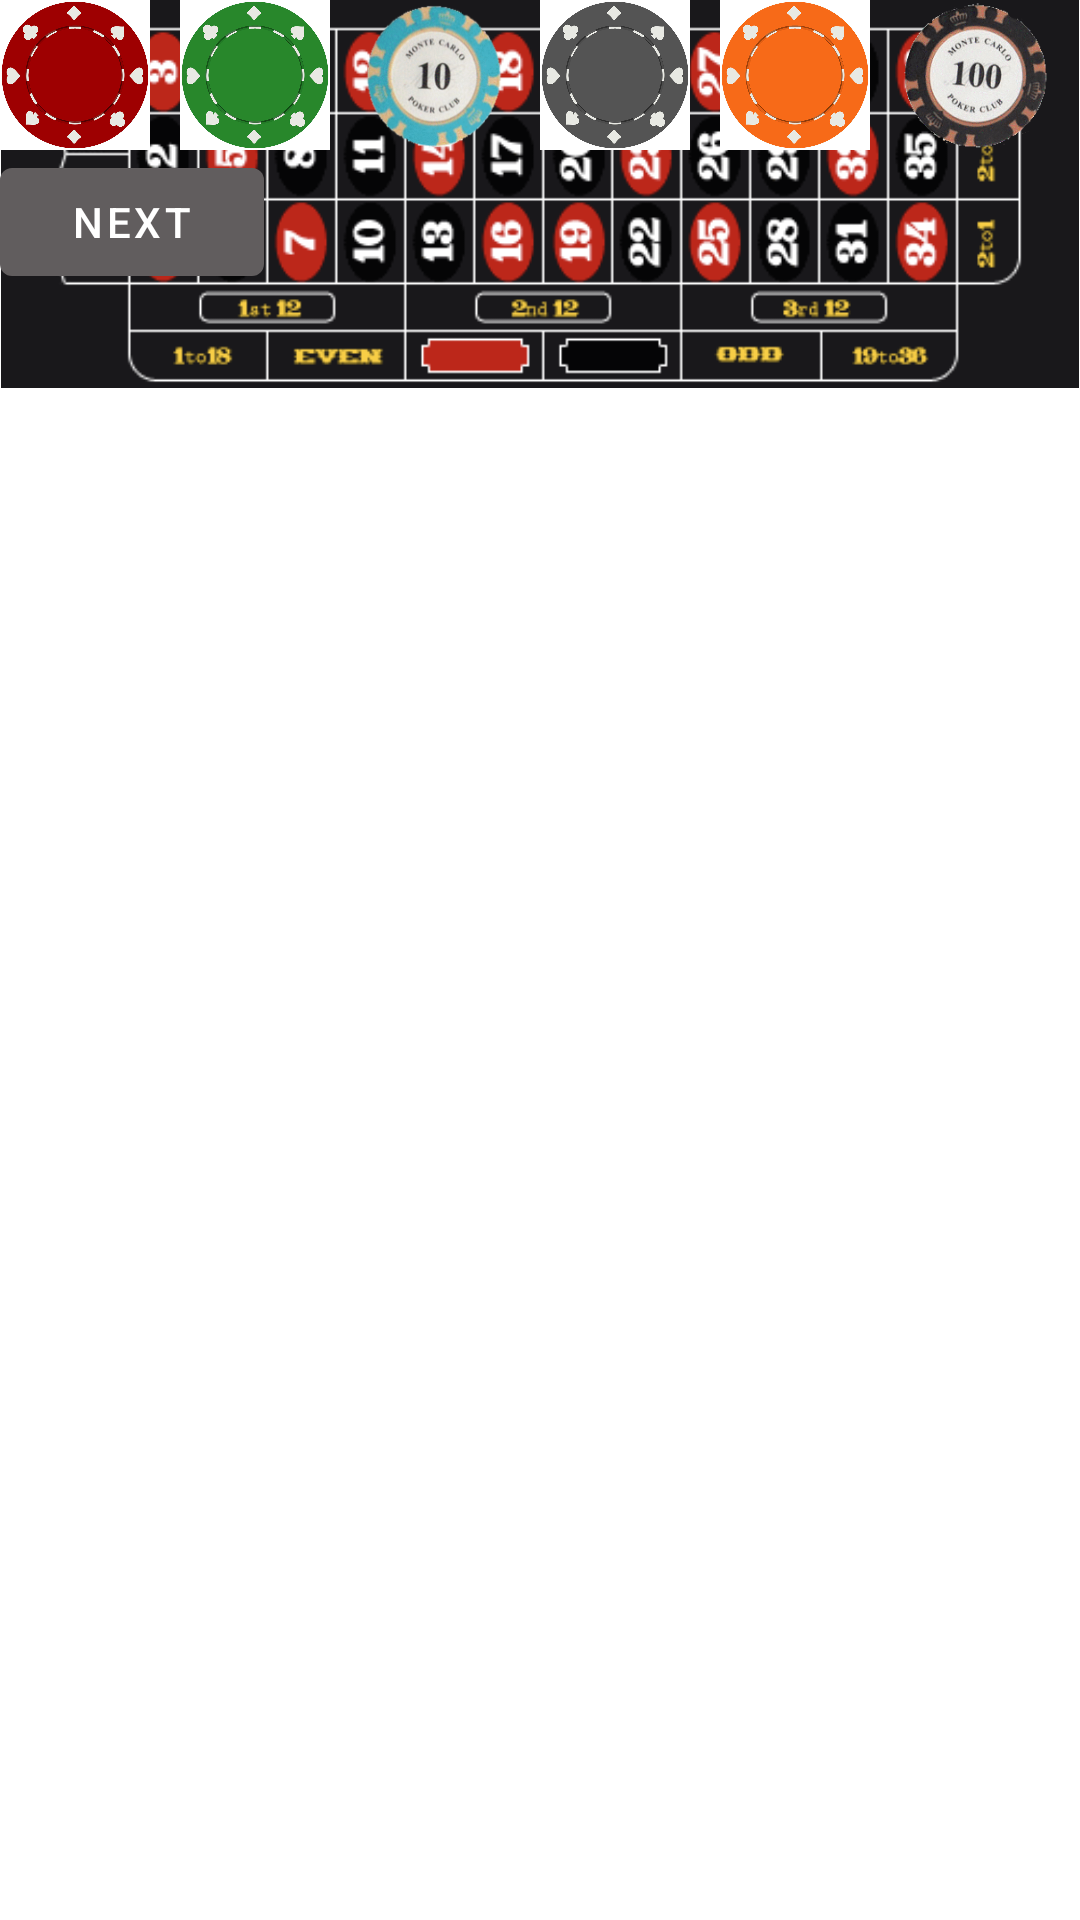

Write the Android layout XML for this screen, with the resource values it uses.
<!-- AndroidManifest.xml: application theme Theme.Roulette -->
<!-- res/layout/fragment_first.xml -->
<?xml version="1.0" encoding="utf-8"?>
<androidx.constraintlayout.widget.ConstraintLayout xmlns:android="http://schemas.android.com/apk/res/android"
    xmlns:app="http://schemas.android.com/apk/res-auto"
    xmlns:tools="http://schemas.android.com/tools"
    android:layout_width="match_parent"
    android:layout_height="match_parent"
    tools:context=".FirstFragment"
    >



        <ImageView
            android:id="@+id/board"
            android:layout_width="fill_parent"
            android:layout_height="wrap_content"
            android:src="@drawable/board"
            tools:ignore="MissingConstraints"
            android:adjustViewBounds ="true"
            />

    <ImageButton
        android:id="@+id/redchip"
        android:layout_width="50dp"
        android:layout_height="50dp"
        android:background="@drawable/redchip"
        tools:ignore="MissingConstraints"
        tools:layout_editor_absoluteX="38dp"
        tools:layout_editor_absoluteY="67dp" />

    <ImageButton
            android:id="@+id/greenchip"
            android:layout_width="50dp"
            android:layout_height="50dp"
            android:background="@drawable/greenchip"
            android:layout_toEndOf="@id/redchip"
            android:layout_toRightOf="@id/redchip"
            app:layout_constraintStart_toEndOf="@+id/redchip"
            app:layout_constraintBottom_toBottomOf="@+id/redchip"
            tools:ignore="MissingConstraints"
            android:layout_marginLeft="10dp" />
        <ImageButton
            android:id="@+id/bluechip"
            android:layout_width="50dp"
            android:layout_height="50dp"
            android:background="@drawable/bluechip"
            app:layout_constraintStart_toEndOf="@+id/greenchip"
            app:layout_constraintBottom_toBottomOf="@+id/greenchip"
            android:layout_marginLeft="10dp"
            tools:ignore="MissingConstraints"
            />
        <ImageButton
            android:id="@+id/graychip"
            android:layout_width="50dp"
            android:layout_height="50dp"
            android:background="@drawable/graychip"
            app:layout_constraintStart_toEndOf="@+id/bluechip"
            app:layout_constraintBottom_toBottomOf="@+id/bluechip"
            android:layout_marginLeft="10dp"
            tools:ignore="MissingConstraints"
            />
        <ImageButton
            android:id="@+id/orangechip"
            android:layout_width="50dp"
            android:layout_height="50dp"
            android:background="@drawable/orangechip"
            app:layout_constraintStart_toEndOf="@+id/graychip"
            app:layout_constraintBottom_toBottomOf="@+id/graychip"
            android:layout_marginLeft="10dp"
            tools:ignore="MissingConstraints"
            />
        <ImageButton
            android:id="@+id/blackchip"
            android:layout_width="50dp"
            android:layout_height="50dp"
            android:background="@drawable/blackchip"
            app:layout_constraintStart_toEndOf="@+id/orangechip"
            app:layout_constraintBottom_toBottomOf="@+id/orangechip"
            android:layout_marginLeft="10dp"
            tools:ignore="MissingConstraints"
            />



         <Button
             android:id="@+id/button_first"
             android:layout_width="wrap_content"
             android:layout_height="wrap_content"
             android:text="@string/next"
             tools:ignore="MissingConstraints"
             app:layout_constraintTop_toBottomOf="@+id/blackchip"/>

</androidx.constraintlayout.widget.ConstraintLayout>
<!-- resources referenced by this layout -->
<resources>
  <!-- drawable blackchip: png bitmap (drawable-v24, 43063 bytes) -->
  <!-- drawable bluechip: png bitmap (drawable-v24, 43517 bytes) -->
  <!-- drawable board: png bitmap (drawable-v24, 25519 bytes) -->
  <!-- drawable graychip: png bitmap (drawable-v24, 42869 bytes) -->
  <!-- drawable greenchip: png bitmap (drawable-v24, 55237 bytes) -->
  <!-- drawable orangechip: png bitmap (drawable-v24, 60306 bytes) -->
  <!-- drawable redchip: png bitmap (drawable-v24, 60706 bytes) -->
  <string name="next">Next</string>
  <style name="Theme.Roulette" parent="Theme.MaterialComponents.DayNight.DarkActionBar">
          
          <item name="colorPrimary">@color/purple_500</item>
          <item name="colorPrimaryVariant">@color/dimGray</item>
          <item name="colorOnPrimary">@color/white</item>
          
          <item name="colorSecondary">@color/teal_200</item>
          <item name="colorSecondaryVariant">@color/teal_700</item>
          <item name="colorOnSecondary">@color/black</item>
          
          <item name="android:statusBarColor" tools:targetApi="l">?attr/colorPrimaryVariant</item>
          
      </style>
  <color name="purple_500">#615d5e</color>
  <color name="dimGray">#696969</color>
  <color name="white">#FFFFFFFF</color>
  <color name="teal_200">#FF03DAC5</color>
  <color name="teal_700">#FF018786</color>
  <color name="black">#0d0001</color>
</resources>
